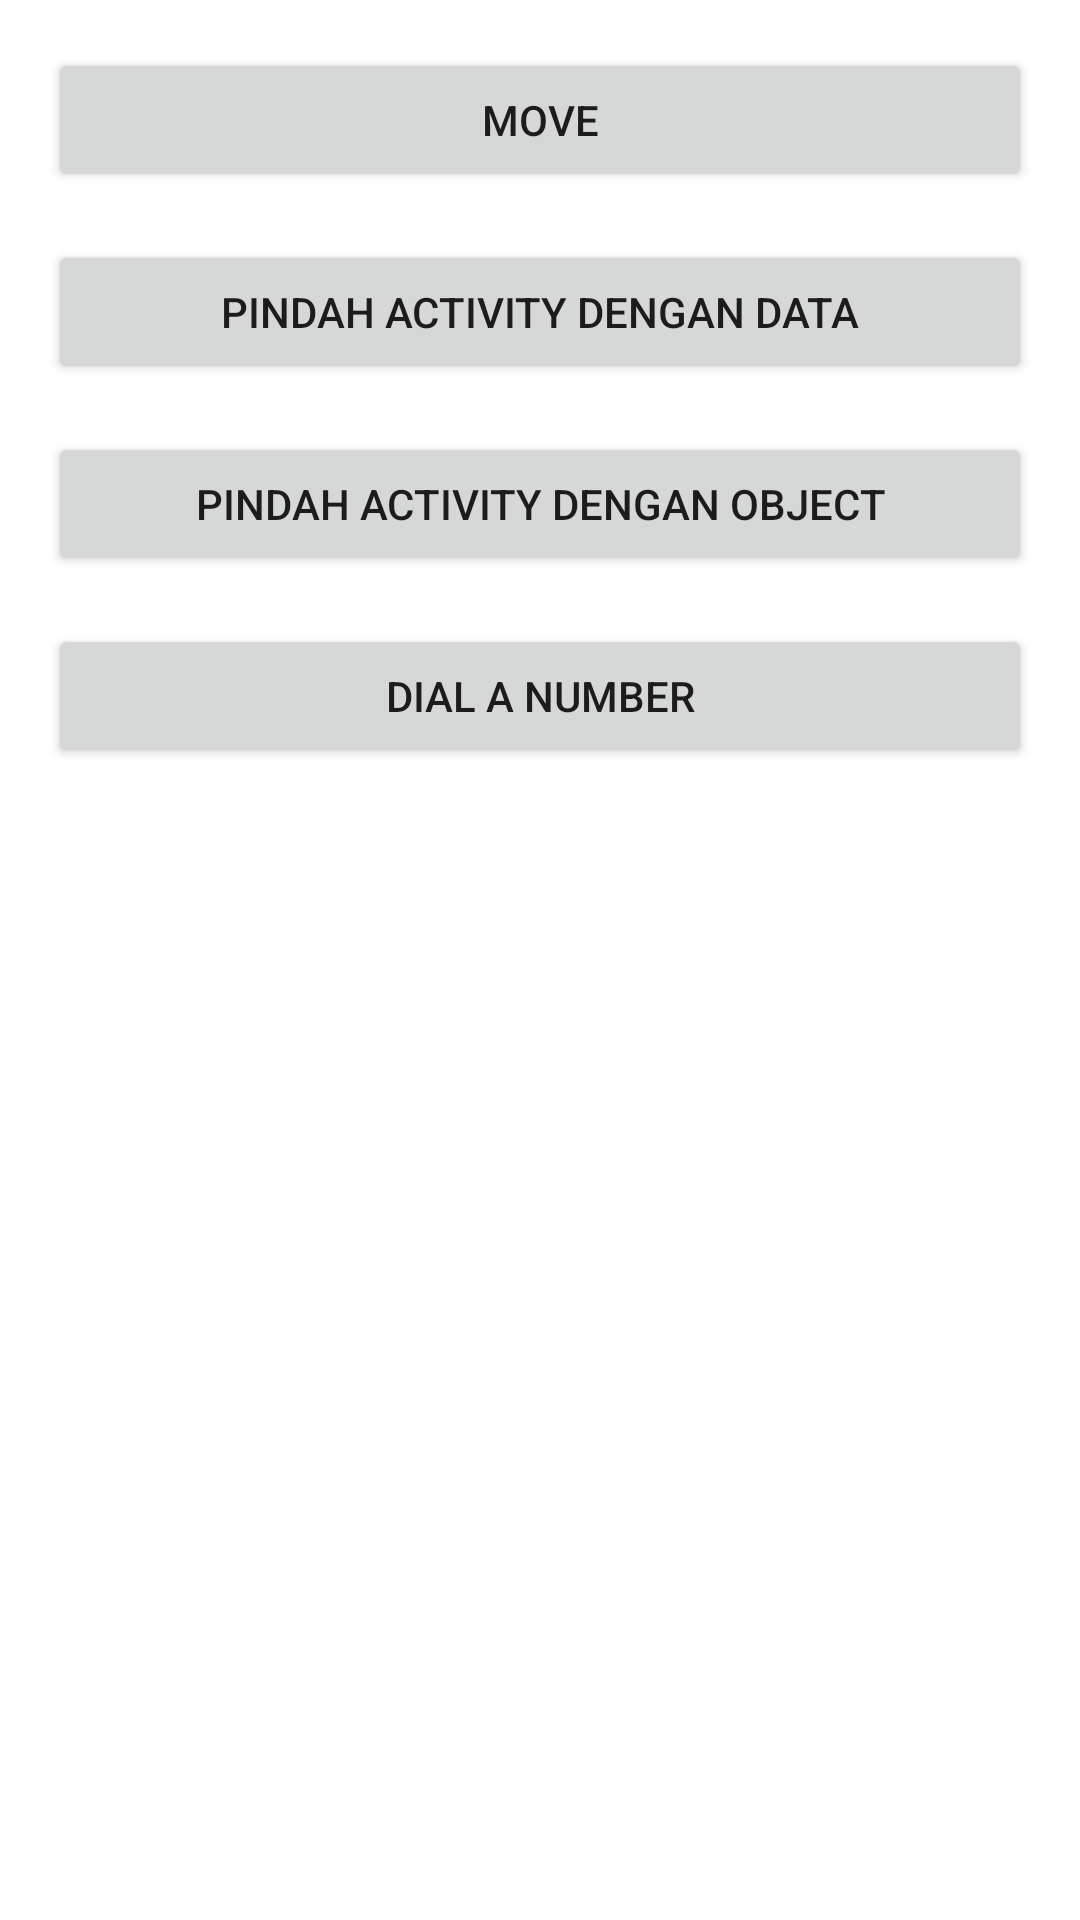

Produce the Android XML layout that renders to this screen, including the resource entries it uses.
<!-- AndroidManifest.xml: application theme Theme.ExerciseTwo -->
<!-- res/layout/activity_main.xml -->
<?xml version="1.0" encoding="utf-8"?>
<LinearLayout xmlns:android="http://schemas.android.com/apk/res/android"
    xmlns:app="http://schemas.android.com/apk/res-auto"
    xmlns:tools="http://schemas.android.com/tools"
    android:layout_width="match_parent"
    android:layout_height="match_parent"
    android:orientation="vertical"
    tools:context=".MainActivity"
    android:padding="16dp">

    <Button
        android:id="@+id/btn_move_activity"
        android:layout_width="match_parent"
        android:layout_height="wrap_content"
        android:layout_marginBottom="16dp"
        android:text="@string/move_activity"
        />

    <Button
        android:id="@+id/btn_move_activity_data"
        android:layout_width="match_parent"
        android:layout_height="wrap_content"
        android:layout_marginBottom="16dp"
        android:text="@string/move_with_data"
        />

    <Button
        android:id="@+id/btn_move_activity_object"
        android:layout_width="match_parent"
        android:layout_height="wrap_content"
        android:layout_marginBottom="16dp"
        android:text="@string/move_with_object"/>

    <Button
        android:id="@+id/btn_dial_number"
        android:layout_width="match_parent"
        android:layout_height="wrap_content"
        android:text="@string/dial_number"
        />

</LinearLayout>
<!-- resources referenced by this layout -->
<resources>
  <string name="dial_number">Dial a Number</string>
  <string name="move_activity">Move</string>
  <string name="move_with_data">Pindah Activity dengan Data</string>
  <string name="move_with_object">Pindah Activity dengan Object</string>
  <style name="Theme.ExerciseTwo" parent="Theme.MaterialComponents.DayNight.DarkActionBar">
          
          <item name="colorPrimary">@color/purple_500</item>
          <item name="colorPrimaryVariant">@color/purple_700</item>
          <item name="colorOnPrimary">@color/white</item>
          
          <item name="colorSecondary">@color/teal_200</item>
          <item name="colorSecondaryVariant">@color/teal_700</item>
          <item name="colorOnSecondary">@color/black</item>
          
          <item name="android:statusBarColor">?attr/colorPrimaryVariant</item>
          
      </style>
  <!-- not gathered from this repository: default colours our renderer supplied (Android Studio template values) -->
  <color name="purple_500">#FF6200EE</color>
  <color name="purple_700">#FF3700B3</color>
  <color name="teal_200">#FF03DAC5</color>
  <color name="teal_700">#FF018786</color>
  <color name="black">#FF000000</color>
  <color name="white">#FFFFFFFF</color>
</resources>
